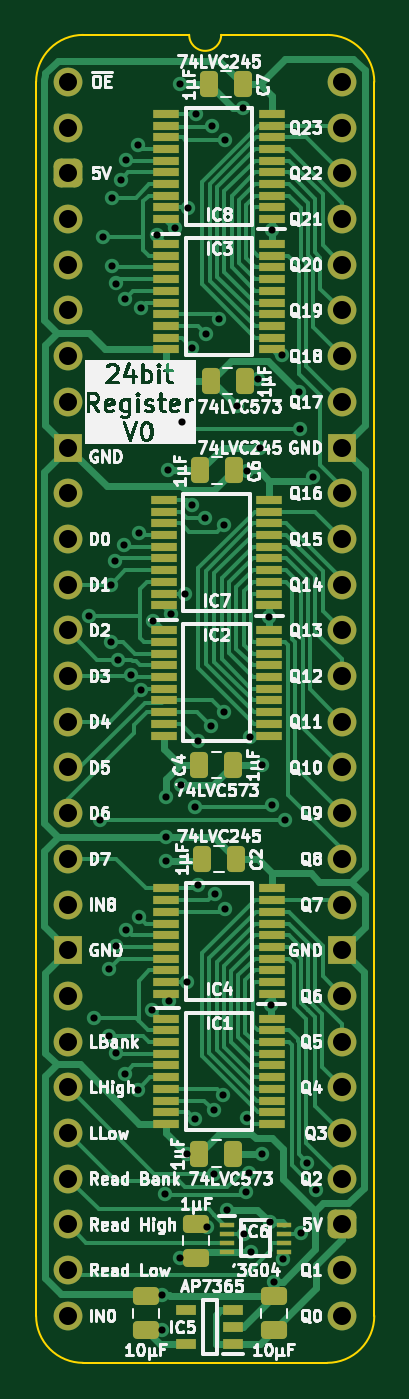
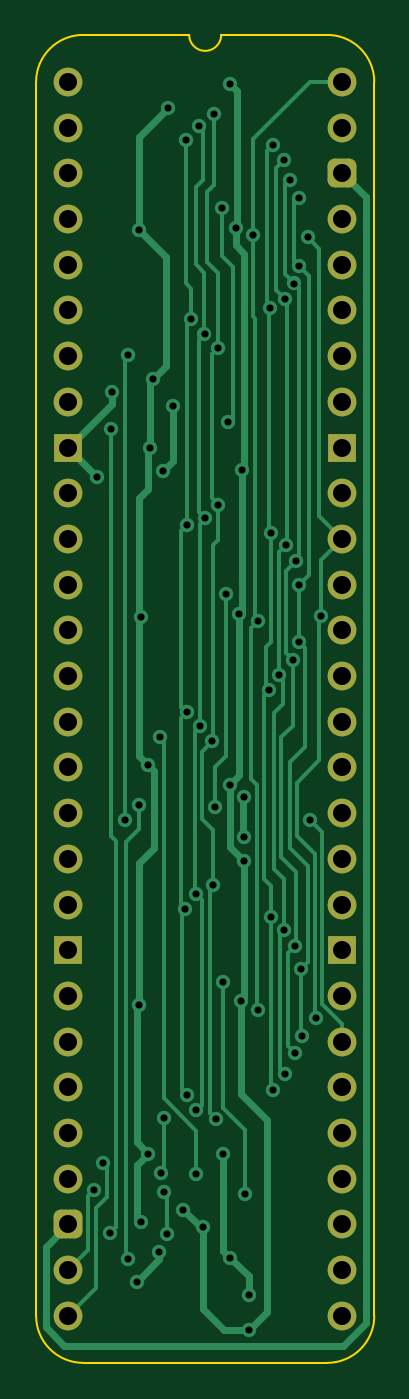
Circuit board: 11 layer files. Board 18.8 x 73.8 mm.
- bottom_copper: Register 24bit with IO-B_Cu.gbl (20607 bytes)
- bottom_mask: Register 24bit with IO-B_Mask.gbs (2539 bytes)
- paste: Register 24bit with IO-B_Paste.gbp (478 bytes)
- bottom_silk: Register 24bit with IO-B_Silkscreen.gbo (479 bytes)
- outline: Register 24bit with IO-Edge_Cuts.gm1 (1114 bytes)
- top_copper: Register 24bit with IO-F_Cu.gtl (45437 bytes)
- top_mask: Register 24bit with IO-F_Mask.gts (7133 bytes)
- paste: Register 24bit with IO-F_Paste.gtp (5635 bytes)
- top_silk: Register 24bit with IO-F_Silkscreen.gto (163729 bytes)
- drill: Register 24bit with IO-NPTH.drl (277 bytes)
- drill: Register 24bit with IO-PTH.drl (2584 bytes)

=== bottom_copper: Register 24bit with IO-B_Cu.gbl (20607 bytes, source omitted) ===
=== bottom_mask: Register 24bit with IO-B_Mask.gbs (2539 bytes, source withheld) ===
=== paste: Register 24bit with IO-B_Paste.gbp ===
%TF.GenerationSoftware,KiCad,Pcbnew,8.0.7*%
%TF.CreationDate,2025-01-04T12:42:38+02:00*%
%TF.ProjectId,Register 24bit with IO,52656769-7374-4657-9220-323462697420,V0*%
%TF.SameCoordinates,Original*%
%TF.FileFunction,Paste,Bot*%
%TF.FilePolarity,Positive*%
%FSLAX46Y46*%
G04 Gerber Fmt 4.6, Leading zero omitted, Abs format (unit mm)*
G04 Created by KiCad (PCBNEW 8.0.7) date 2025-01-04 12:42:38*
%MOMM*%
%LPD*%
G01*
G04 APERTURE LIST*
G04 APERTURE END LIST*
M02*

=== bottom_silk: Register 24bit with IO-B_Silkscreen.gbo ===
%TF.GenerationSoftware,KiCad,Pcbnew,8.0.7*%
%TF.CreationDate,2025-01-04T12:42:38+02:00*%
%TF.ProjectId,Register 24bit with IO,52656769-7374-4657-9220-323462697420,V0*%
%TF.SameCoordinates,Original*%
%TF.FileFunction,Legend,Bot*%
%TF.FilePolarity,Positive*%
%FSLAX46Y46*%
G04 Gerber Fmt 4.6, Leading zero omitted, Abs format (unit mm)*
G04 Created by KiCad (PCBNEW 8.0.7) date 2025-01-04 12:42:38*
%MOMM*%
%LPD*%
G01*
G04 APERTURE LIST*
G04 APERTURE END LIST*
M02*

=== outline: Register 24bit with IO-Edge_Cuts.gm1 ===
%TF.GenerationSoftware,KiCad,Pcbnew,8.0.7*%
%TF.CreationDate,2025-01-04T12:42:38+02:00*%
%TF.ProjectId,Register 24bit with IO,52656769-7374-4657-9220-323462697420,V0*%
%TF.SameCoordinates,Original*%
%TF.FileFunction,Profile,NP*%
%FSLAX46Y46*%
G04 Gerber Fmt 4.6, Leading zero omitted, Abs format (unit mm)*
G04 Created by KiCad (PCBNEW 8.0.7) date 2025-01-04 12:42:38*
%MOMM*%
%LPD*%
G01*
G04 APERTURE LIST*
%TA.AperFunction,Profile*%
%ADD10C,0.100000*%
%TD*%
G04 APERTURE END LIST*
D10*
%TO.C,J2*%
X-1778000Y-68580000D02*
X-1778000Y0D01*
X6731000Y2616200D02*
X835732Y2613732D01*
X14404267Y2613733D02*
X8509000Y2616200D01*
X14404268Y-71193732D02*
X835733Y-71193733D01*
X17018000Y-68580000D02*
X17017999Y1D01*
X-1778000Y0D02*
G75*
G02*
X835732Y2613732I2613731J1D01*
G01*
X835733Y-71193733D02*
G75*
G02*
X-1778000Y-68580000I-6J2613727D01*
G01*
X8509000Y2616200D02*
G75*
G02*
X6731000Y2616200I-889000J0D01*
G01*
X14404267Y2613733D02*
G75*
G02*
X17017993Y1I-7J-2613733D01*
G01*
X17018000Y-68580000D02*
G75*
G02*
X14404268Y-71193730I-2613730J0D01*
G01*
%TD*%
M02*

=== top_copper: Register 24bit with IO-F_Cu.gtl (45437 bytes, source omitted) ===
=== top_mask: Register 24bit with IO-F_Mask.gts (7133 bytes, source omitted) ===
=== paste: Register 24bit with IO-F_Paste.gtp ===
%TF.GenerationSoftware,KiCad,Pcbnew,8.0.7*%
%TF.CreationDate,2025-01-04T12:42:38+02:00*%
%TF.ProjectId,Register 24bit with IO,52656769-7374-4657-9220-323462697420,V0*%
%TF.SameCoordinates,Original*%
%TF.FileFunction,Paste,Top*%
%TF.FilePolarity,Positive*%
%FSLAX46Y46*%
G04 Gerber Fmt 4.6, Leading zero omitted, Abs format (unit mm)*
G04 Created by KiCad (PCBNEW 8.0.7) date 2025-01-04 12:42:38*
%MOMM*%
%LPD*%
G01*
G04 APERTURE LIST*
G04 Aperture macros list*
%AMRoundRect*
0 Rectangle with rounded corners*
0 $1 Rounding radius*
0 $2 $3 $4 $5 $6 $7 $8 $9 X,Y pos of 4 corners*
0 Add a 4 corners polygon primitive as box body*
4,1,4,$2,$3,$4,$5,$6,$7,$8,$9,$2,$3,0*
0 Add four circle primitives for the rounded corners*
1,1,$1+$1,$2,$3*
1,1,$1+$1,$4,$5*
1,1,$1+$1,$6,$7*
1,1,$1+$1,$8,$9*
0 Add four rect primitives between the rounded corners*
20,1,$1+$1,$2,$3,$4,$5,0*
20,1,$1+$1,$4,$5,$6,$7,0*
20,1,$1+$1,$6,$7,$8,$9,0*
20,1,$1+$1,$8,$9,$2,$3,0*%
G04 Aperture macros list end*
%ADD10R,1.475000X0.450000*%
%ADD11RoundRect,0.250000X-0.250000X-0.475000X0.250000X-0.475000X0.250000X0.475000X-0.250000X0.475000X0*%
%ADD12RoundRect,0.250000X0.250000X0.475000X-0.250000X0.475000X-0.250000X-0.475000X0.250000X-0.475000X0*%
%ADD13R,0.850000X0.300000*%
%ADD14RoundRect,0.250000X0.475000X-0.250000X0.475000X0.250000X-0.475000X0.250000X-0.475000X-0.250000X0*%
%ADD15RoundRect,0.250000X-0.475000X0.250000X-0.475000X-0.250000X0.475000X-0.250000X0.475000X0.250000X0*%
%ADD16R,1.150000X0.600000*%
G04 APERTURE END LIST*
D10*
%TO.C,IC1*%
X5444000Y-52066000D03*
X5444000Y-52716000D03*
X5444000Y-53366000D03*
X5444000Y-54016000D03*
X5444000Y-54666000D03*
X5444000Y-55316000D03*
X5444000Y-55966000D03*
X5444000Y-56616000D03*
X5444000Y-57266000D03*
X5444000Y-57916000D03*
X11320000Y-57916000D03*
X11320000Y-57266000D03*
X11320000Y-56616000D03*
X11320000Y-55966000D03*
X11320000Y-55316000D03*
X11320000Y-54666000D03*
X11320000Y-54016000D03*
X11320000Y-53366000D03*
X11320000Y-52716000D03*
X11320000Y-52066000D03*
%TD*%
D11*
%TO.C,C7*%
X7829000Y-127000D03*
X9729000Y-127000D03*
%TD*%
D10*
%TO.C,IC8*%
X11320000Y-7624000D03*
X11320000Y-6974000D03*
X11320000Y-6324000D03*
X11320000Y-5674000D03*
X11320000Y-5024000D03*
X11320000Y-4374000D03*
X11320000Y-3724000D03*
X11320000Y-3074000D03*
X11320000Y-2424000D03*
X11320000Y-1774000D03*
X5444000Y-1774000D03*
X5444000Y-2424000D03*
X5444000Y-3074000D03*
X5444000Y-3724000D03*
X5444000Y-4374000D03*
X5444000Y-5024000D03*
X5444000Y-5674000D03*
X5444000Y-6324000D03*
X5444000Y-6974000D03*
X5444000Y-7624000D03*
%TD*%
%TO.C,IC4*%
X11320000Y-50677000D03*
X11320000Y-50027000D03*
X11320000Y-49377000D03*
X11320000Y-48727000D03*
X11320000Y-48077000D03*
X11320000Y-47427000D03*
X11320000Y-46777000D03*
X11320000Y-46127000D03*
X11320000Y-45477000D03*
X11320000Y-44827000D03*
X5444000Y-44827000D03*
X5444000Y-45477000D03*
X5444000Y-46127000D03*
X5444000Y-46777000D03*
X5444000Y-47427000D03*
X5444000Y-48077000D03*
X5444000Y-48727000D03*
X5444000Y-49377000D03*
X5444000Y-50027000D03*
X5444000Y-50677000D03*
%TD*%
D12*
%TO.C,C4*%
X9189000Y-37973000D03*
X7289000Y-37973000D03*
%TD*%
D13*
%TO.C,IC6*%
X8839000Y-63512000D03*
X8839000Y-64012000D03*
X8839000Y-64512000D03*
X8839000Y-65012000D03*
X11989000Y-65012000D03*
X11989000Y-64512000D03*
X11989000Y-64012000D03*
X11989000Y-63512000D03*
%TD*%
D12*
%TO.C,C3*%
X9824000Y-16637000D03*
X7924000Y-16637000D03*
%TD*%
D11*
%TO.C,C2*%
X7448000Y-43180000D03*
X9348000Y-43180000D03*
%TD*%
D10*
%TO.C,IC2*%
X5317000Y-30476000D03*
X5317000Y-31126000D03*
X5317000Y-31776000D03*
X5317000Y-32426000D03*
X5317000Y-33076000D03*
X5317000Y-33726000D03*
X5317000Y-34376000D03*
X5317000Y-35026000D03*
X5317000Y-35676000D03*
X5317000Y-36326000D03*
X11193000Y-36326000D03*
X11193000Y-35676000D03*
X11193000Y-35026000D03*
X11193000Y-34376000D03*
X11193000Y-33726000D03*
X11193000Y-33076000D03*
X11193000Y-32426000D03*
X11193000Y-31776000D03*
X11193000Y-31126000D03*
X11193000Y-30476000D03*
%TD*%
D12*
%TO.C,C1*%
X9189000Y-59563000D03*
X7289000Y-59563000D03*
%TD*%
D14*
%TO.C,C9*%
X4318000Y-69387000D03*
X4318000Y-67487000D03*
%TD*%
%TO.C,C8*%
X11430000Y-69387000D03*
X11430000Y-67487000D03*
%TD*%
D10*
%TO.C,IC3*%
X5444000Y-9013000D03*
X5444000Y-9663000D03*
X5444000Y-10313000D03*
X5444000Y-10963000D03*
X5444000Y-11613000D03*
X5444000Y-12263000D03*
X5444000Y-12913000D03*
X5444000Y-13563000D03*
X5444000Y-14213000D03*
X5444000Y-14863000D03*
X11320000Y-14863000D03*
X11320000Y-14213000D03*
X11320000Y-13563000D03*
X11320000Y-12913000D03*
X11320000Y-12263000D03*
X11320000Y-11613000D03*
X11320000Y-10963000D03*
X11320000Y-10313000D03*
X11320000Y-9663000D03*
X11320000Y-9013000D03*
%TD*%
D15*
%TO.C,C5*%
X7112000Y-63455000D03*
X7112000Y-65355000D03*
%TD*%
D11*
%TO.C,C6*%
X7321000Y-21590000D03*
X9221000Y-21590000D03*
%TD*%
D10*
%TO.C,IC7*%
X11193000Y-29087000D03*
X11193000Y-28437000D03*
X11193000Y-27787000D03*
X11193000Y-27137000D03*
X11193000Y-26487000D03*
X11193000Y-25837000D03*
X11193000Y-25187000D03*
X11193000Y-24537000D03*
X11193000Y-23887000D03*
X11193000Y-23237000D03*
X5317000Y-23237000D03*
X5317000Y-23887000D03*
X5317000Y-24537000D03*
X5317000Y-25187000D03*
X5317000Y-25837000D03*
X5317000Y-26487000D03*
X5317000Y-27137000D03*
X5317000Y-27787000D03*
X5317000Y-28437000D03*
X5317000Y-29087000D03*
%TD*%
D16*
%TO.C,IC5*%
X9174000Y-70165000D03*
X9174000Y-69215000D03*
X9174000Y-68265000D03*
X6574000Y-68265000D03*
X6574000Y-70165000D03*
%TD*%
M02*

=== top_silk: Register 24bit with IO-F_Silkscreen.gto (163729 bytes, source omitted) ===
=== drill: Register 24bit with IO-NPTH.drl ===
M48
; DRILL file {KiCad 8.0.7} date 2025-01-04T12:42:40+0200
; FORMAT={-:-/ absolute / inch / decimal}
; #@! TF.CreationDate,2025-01-04T12:42:40+02:00
; #@! TF.GenerationSoftware,Kicad,Pcbnew,8.0.7
; #@! TF.FileFunction,NonPlated,1,2,NPTH
FMAT,2
INCH
%
G90
G05
M30

=== drill: Register 24bit with IO-PTH.drl ===
M48
; DRILL file {KiCad 8.0.7} date 2025-01-04T12:42:40+0200
; FORMAT={-:-/ absolute / inch / decimal}
; #@! TF.CreationDate,2025-01-04T12:42:40+02:00
; #@! TF.GenerationSoftware,Kicad,Pcbnew,8.0.7
; #@! TF.FileFunction,Plated,1,2,PTH
FMAT,2
INCH
; #@! TA.AperFunction,Plated,PTH,ViaDrill
T1C0.0157
; #@! TA.AperFunction,Plated,PTH,ComponentDrill
T2C0.0394
%
G90
G05
T1
X0.0459Y-1.1694
X0.0576Y-2.0485
X0.07Y-1.615
X0.0755Y-0.34
X0.0891Y-2.0867
X0.09Y-1.94
X0.094Y-1.1
X0.094Y-1.2249
X0.0955Y-0.253
X0.0955Y-0.402
X0.1021Y-1.049
X0.1045Y-2.1246
X0.1045Y-1.89
X0.1047Y-0.4411
X0.1085Y-1.2643
X0.1155Y-0.2143
X0.1231Y-1.0134
X0.1247Y-0.4756
X0.125Y-2.17
X0.1271Y-0.1701
X0.1278Y-1.8558
X0.1381Y-1.2985
X0.152Y-2.2057
X0.1522Y-0.1372
X0.1555Y-0.9877
X0.1555Y-1.8271
X0.1586Y-0.4956
X0.1603Y-1.3316
X0.1845Y-2.03
X0.185Y-1.18
X0.195Y-0.335
X0.205Y-2.655
X0.205Y-2.7318
X0.2119Y-2.4327
X0.2141Y-1.6519
X0.215Y-1.565
X0.215Y-1.705
X0.2195Y-0.85
X0.2217Y-2.0119
X0.225Y-1.165
X0.233Y-0.3187
X0.245Y-0.005
X0.245Y-2.573
X0.2462Y-1.5379
X0.2495Y-0.745
X0.2552Y-1.1198
X0.26Y-2.345
X0.26Y-1.9696
X0.2631Y-0.275
X0.2711Y-0.9252
X0.272Y-0.5819
X0.2768Y-2.2695
X0.2781Y-1.5873
X0.28Y-0.0698
X0.2833Y-1.7583
X0.2852Y-1.4428
X0.2997Y-0.9547
X0.3015Y-0.5509
X0.3044Y-2.5056
X0.3123Y-1.4096
X0.3141Y-0.0967
X0.3193Y-2.2503
X0.32Y-2.389
X0.3206Y-1.776
X0.3302Y-0.5198
X0.339Y-2.216
X0.3405Y-0.9698
X0.3406Y-1.3794
X0.3425Y-0.1265
X0.3437Y-1.8096
X0.3476Y-2.4678
X0.37Y-0.71
X0.3824Y-0.0572
X0.3843Y-2.5208
X0.39Y-2.43
X0.3909Y-2.268
X0.3919Y-0.852
X0.3964Y-2.3865
X0.3981Y-1.4328
X0.4Y-2.56
X0.415Y-0.65
X0.42Y-0.8
X0.4244Y-2.345
X0.425Y-1.495
X0.4407Y-1.17
X0.4415Y-2.4951
X0.445Y-2.02
X0.4455Y-1.583
X0.4457Y-0.325
X0.45Y-2.625
X0.4688Y-0.597
X0.47Y-2.575
X0.475Y-1.615
X0.5045Y-0.6775
X0.5068Y-0.76
X0.5089Y-2.5186
X0.5238Y-2.365
X0.5364Y-0.865
X0.5427Y-2.4236
T2
X0.0Y0.0
X0.0Y-0.1
X0.0Y-0.2
X0.0Y-0.3
X0.0Y-0.4
X0.0Y-0.5
X0.0Y-0.6
X0.0Y-0.7
X0.0Y-0.8
X0.0Y-0.9
X0.0Y-1.0
X0.0Y-1.1
X0.0Y-1.2
X0.0Y-1.3
X0.0Y-1.4
X0.0Y-1.5
X0.0Y-1.6
X0.0Y-1.7
X0.0Y-1.8
X0.0Y-1.9
X0.0Y-2.0
X0.0Y-2.1
X0.0Y-2.2
X0.0Y-2.3
X0.0Y-2.4
X0.0Y-2.5
X0.0Y-2.6
X0.0Y-2.7
X0.6Y0.0
X0.6Y-0.1
X0.6Y-0.2
X0.6Y-0.3
X0.6Y-0.4
X0.6Y-0.5
X0.6Y-0.6
X0.6Y-0.7
X0.6Y-0.8
X0.6Y-0.9
X0.6Y-1.0
X0.6Y-1.1
X0.6Y-1.2
X0.6Y-1.3
X0.6Y-1.4
X0.6Y-1.5
X0.6Y-1.6
X0.6Y-1.7
X0.6Y-1.8
X0.6Y-1.9
X0.6Y-2.0
X0.6Y-2.1
X0.6Y-2.2
X0.6Y-2.3
X0.6Y-2.4
X0.6Y-2.5
X0.6Y-2.6
X0.6Y-2.7
M30
